Labelled photos from "data", an image-classification folder in shkj250/nailong_dataset. The possible labels are: nailong, naiwa.

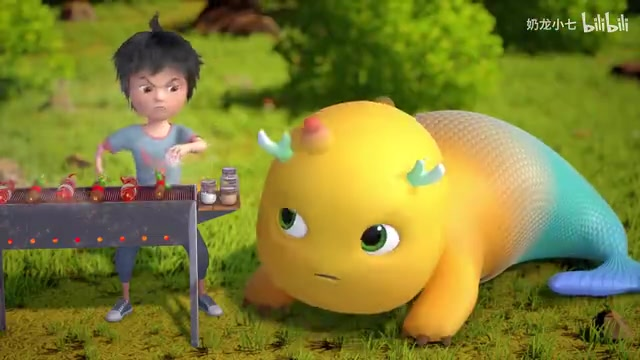
Label: nailong

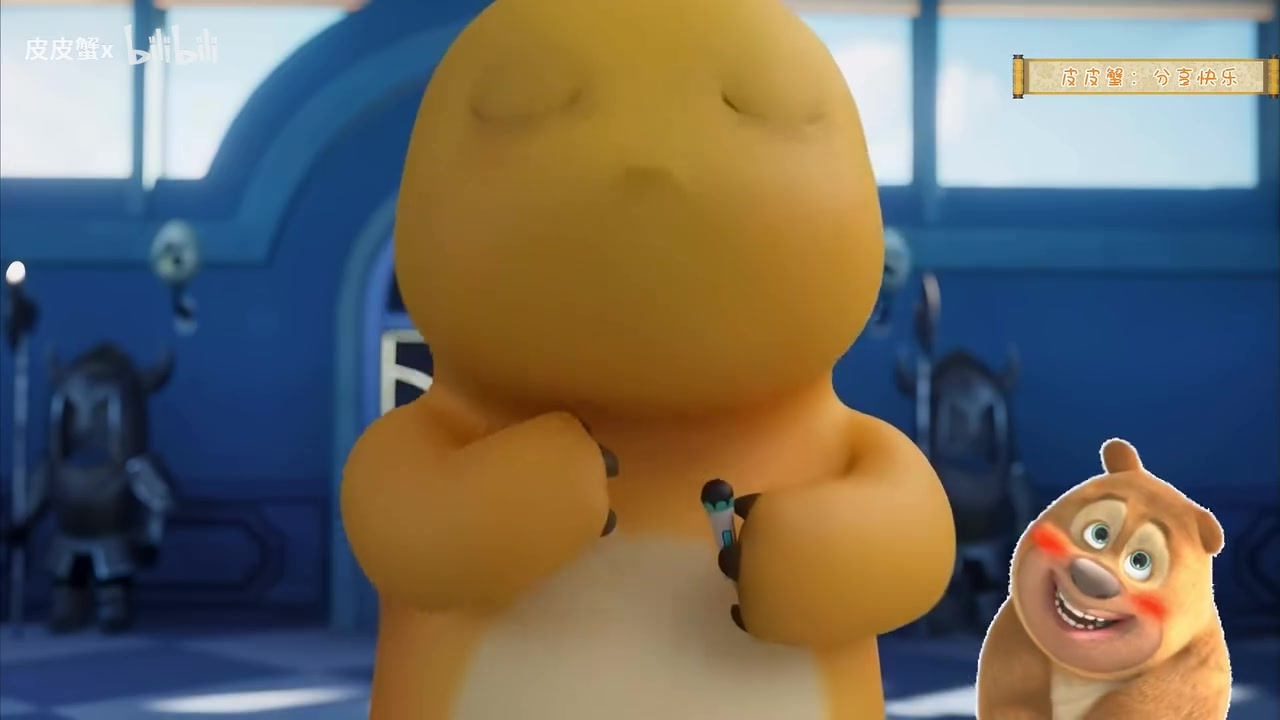
Label: nailong

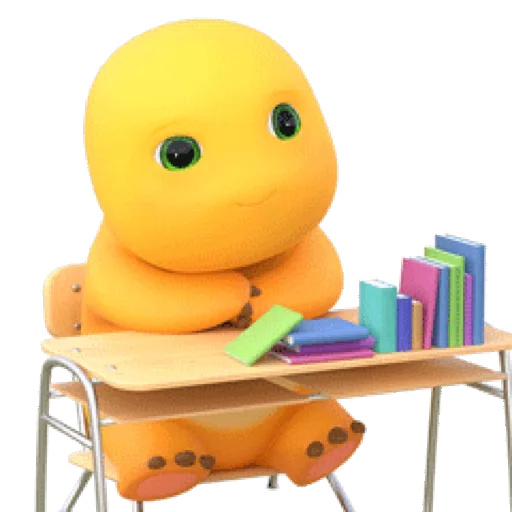
Label: nailong

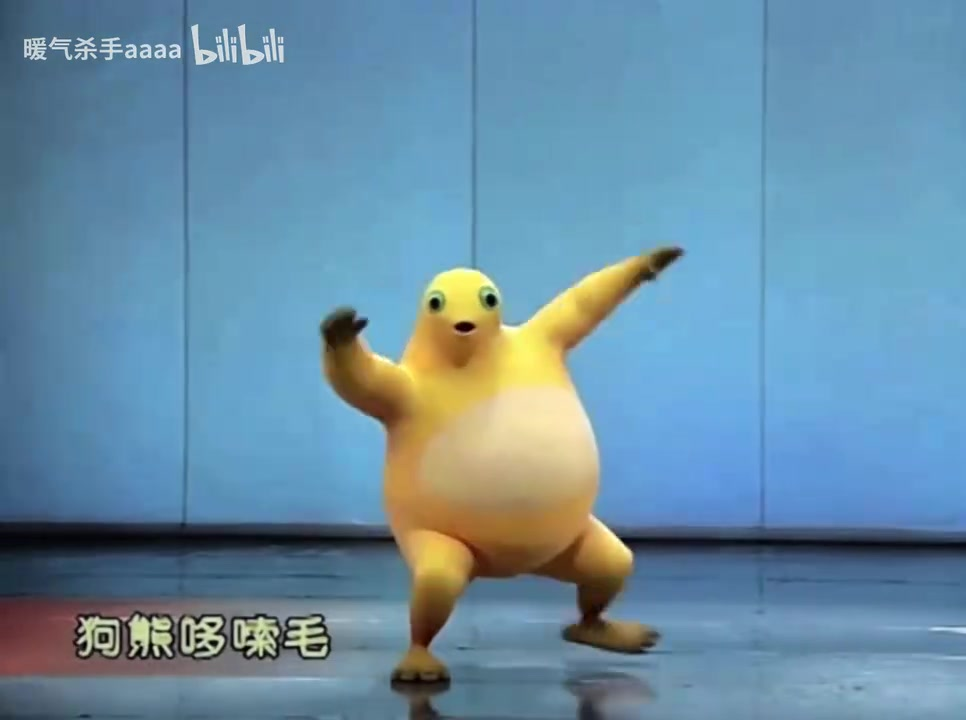
Label: naiwa

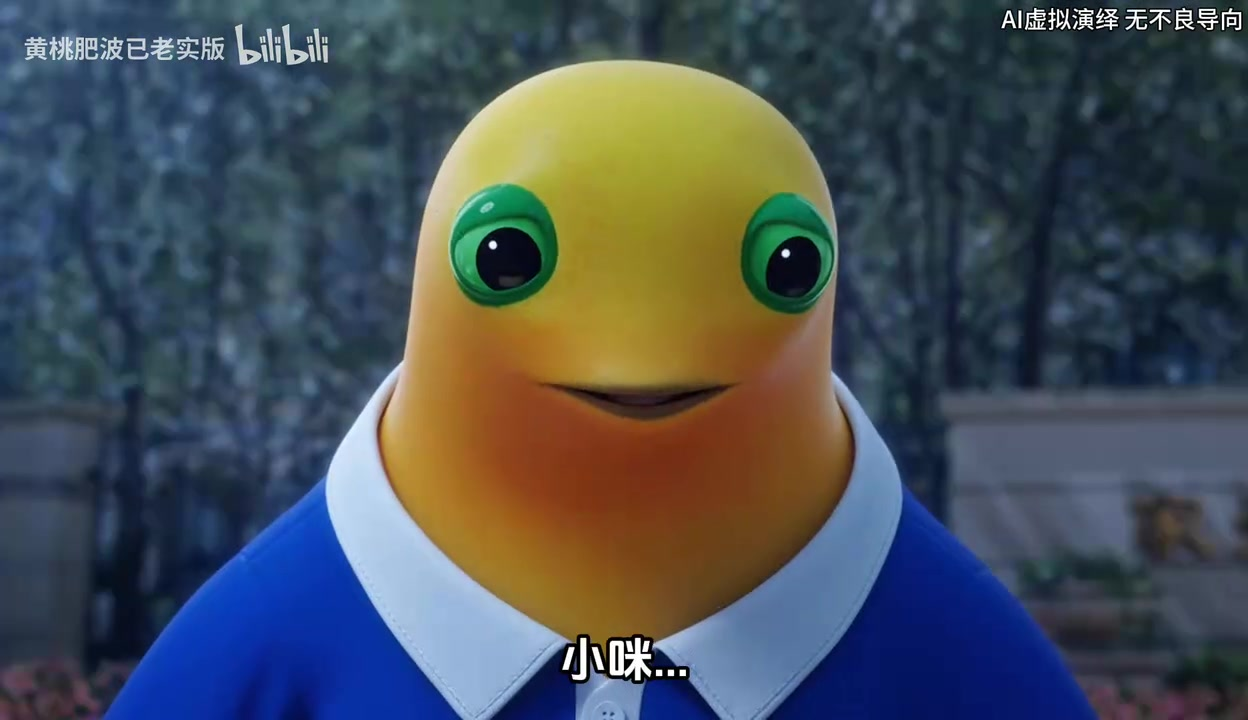
Label: naiwa

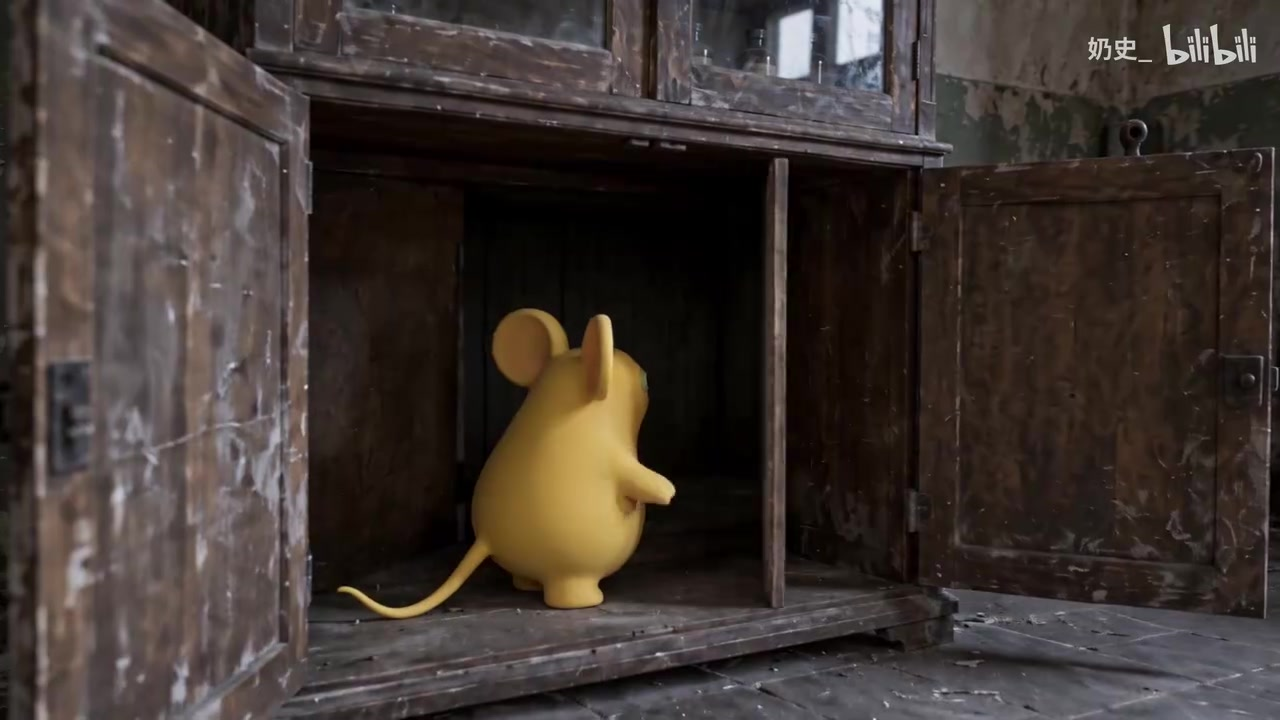
Label: naiwa
